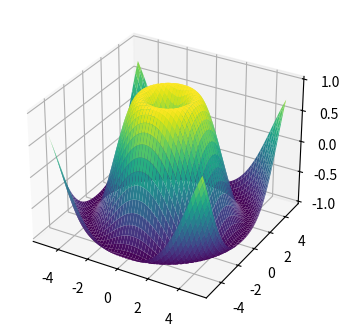

The script that saved this image:
import numpy as np
import matplotlib.pyplot as plt
from mpl_toolkits.mplot3d import Axes3D

fig = plt.figure(figsize=(7, 4))
ax_3d = fig.add_subplot(111, projection='3d')

x = np.linspace(-5, 5, 100)
y = np.linspace(-5, 5, 100)
x, y = np.meshgrid(x, y)
z = np.sin(np.sqrt(x**2 + y**2))

ax_3d.plot_surface(x, y, z, cmap='viridis')
plt.show()
